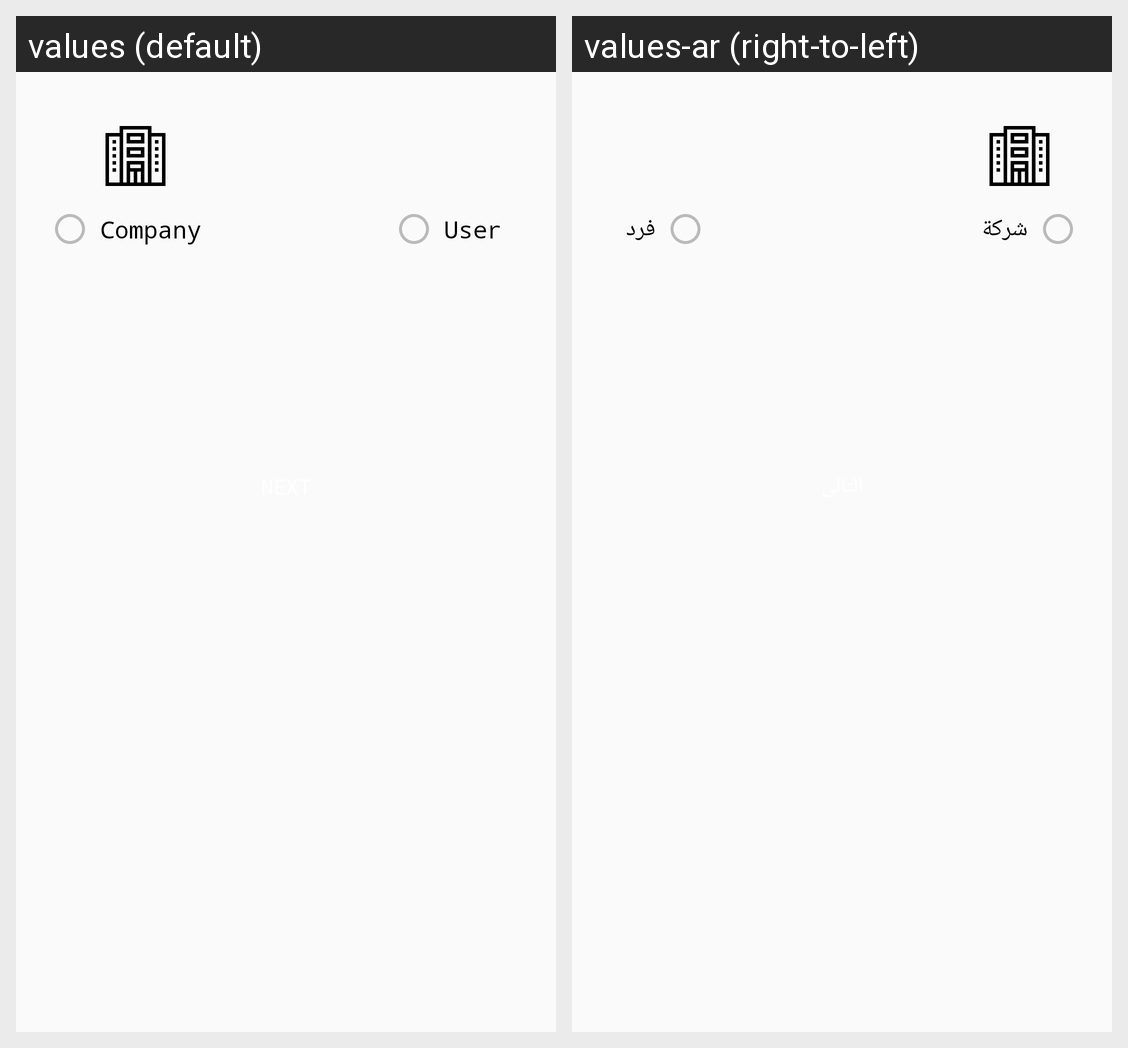

For this localized Android screen grid, give each drawn string resource with its value in every locale shown.
Android screen res/layout/fragment_provider_step1.xml rendered under 2 locales, left to right: values (default), values-ar (right-to-left). Device: Nexus 5 (rendered at 1080×1920; each locale shown at half size, 540×960, under a caption strip naming it); theme AppTheme.
Strings drawn on this screen, with the default value and each locale's value (text and hints the layout hard-codes, and strings that could not be matched under every locale, appear in the picture but are not listed):

company
  values: Company
  values-ar: شركة

user
  values: User
  values-ar: فرد
